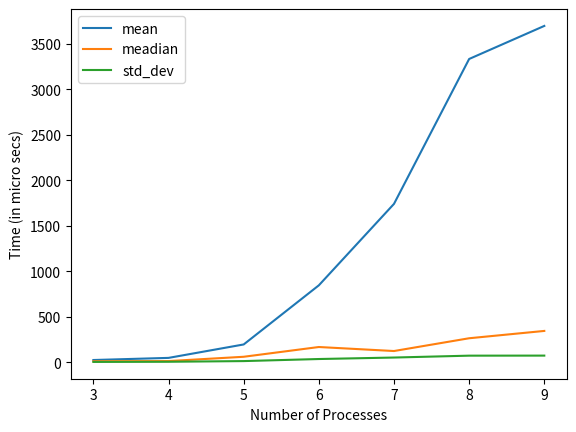

Python code for this plot:
import matplotlib.pyplot as plt
from collections import defaultdict
import math

processes = [3, 4, 5, 6, 7, 8, 9]
mean = [26.8, 50.14, 197.6, 846.7, 1740.9, 3331.5, 3694.4]
median = [13.5, 15.16, 62.4, 169.5, 125.4, 265.7, 346.1]
std_dev = [5.85, 7.6, 15, 37.7, 54, 74.6, 75.2]
plt.xlabel('Number of Processes')
plt.ylabel('Time (in micro secs)')
plt.plot(processes, mean, label='mean')
plt.plot(processes, median, label='meadian')
plt.plot(processes, std_dev, label='std_dev')
plt.legend()
plt.show()